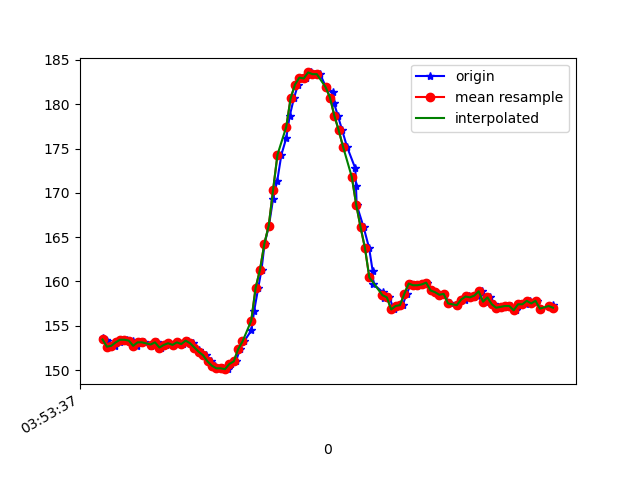

Data behind this chart, as committed beside it:
1618545217761, 1240893930972996, 153.61328, -219.6289, -46.777344
1618545217776, 1240893947454500, 153.4, -220, -46.78
1618545217779, 1240893965553633, 153.3, -220, -47.36
1618545217796, 1240893984598927, 152.6, -220.5, -47.46
1618545217815, 1240894003644220, 152.7, -220, -48.93
1618545217838, 1240894022689514, 153.1, -220, -47.85
1618545217855, 1240894041673765, 153.4, -218.8, -47.56
1618545217874, 1240894060749580, 153.4, -219.1, -48.05
1618545217899, 1240894079886438, 153.3, -219.6, -47.85
1618545217917, 1240894099206423, 152.7, -219.8, -47.56
1618545217931, 1240894118160153, 153.1, -219.1, -46.88
1618545217950, 1240894137205446, 153.1, -219.1, -46.68
1618545217983, 1240894156464389, 152.7, -218.9, -46.88
1618545217989, 1240894175357076, 153, -218.9, -48.05
1618545218007, 1240894194402370, 153.1, -218.8, -46.39
1618545218026, 1240894213417142, 152.5, -218.8, -46.48
1618545218048, 1240894232462436, 152.8, -218.8, -46.88
1618545218063, 1240894251690857, 153, -219, -46.19
1618545218087, 1240894270675108, 152.8, -218.8, -47.46
1618545218106, 1240894289689880, 153.1, -219.3, -47.46
1618545218128, 1240894308918302, 152.9, -219.2, -47.85
1618545218151, 1240894328055159, 153.3, -219.1, -47.75
1618545218172, 1240894347100453, 153, -219.2, -46.48
1618545218183, 1240894366420438, 152.5, -219.3, -46.09
1618545218201, 1240894385496253, 152.2, -219.6, -46
1618545218216, 1240894404694153, 151.9, -219.4, -46.19
1618545218235, 1240894423739447, 151.7, -219.6, -46
1618545218256, 1240894442662655, 151, -219.8, -46.48
1618545218275, 1240894461707949, 150.5, -219.6, -46.78
1618545218295, 1240894480783764, 150.2, -220.3, -47.17
1618545218312, 1240894499798536, 150.2, -219.8, -45.7
1618545218332, 1240894518843830, 150.1, -219.4, -45.12
1618545218349, 1240894537919645, 150.7, -219, -46
1618545218370, 1240894556995460, 151, -218.8, -45.41
1618545218388, 1240894576071275, 152.3, -218.2, -45.31
1618545218407, 1240894595147089, 153.2, -218.3, -45.7
1618545218441, 1240894614192383, 154.5, -217.6, -45.8
1618545218453, 1240894633390283, 156.6, -217.4, -45.02
1618545218472, 1240894652405056, 159.3, -216.6, -44.73
1618545218487, 1240894671786083, 161.3, -215.1, -44.04
1618545218501, 1240894690678771, 164.3, -214.6, -43.36
1618545218521, 1240894709785107, 166.3, -214.2, -44.04
1618545218540, 1240894728830400, 169.3, -214, -42.68
1618545218559, 1240894747814651, 171.4, -213.9, -42.58
1618545218578, 1240894766890466, 174.3, -213.5, -41.21
1618545218600, 1240894785874717, 176.2, -213.2, -40.53
1618545218616, 1240894804950532, 178.7, -212.5, -40.14
1618545218635, 1240894823995826, 180.7, -213.4, -38.38
1618545218654, 1240894842980077, 182.2, -213.4, -38.67
1618545218673, 1240894862025370, 183, -213.6, -38.67
1618545218692, 1240894881101185, 182.9, -213.3, -37.7
1618545218711, 1240894900115958, 183.6, -213.6, -39.16
1618545218730, 1240894919100209, 183.4, -213.7, -38.18
1618545218755, 1240894938237066, 183.4, -213, -39.16
1618545218782, 1240894957434966, 181.9, -213.4, -39.45
1618545218815, 1240894976388696, 181.3, -212.8, -39.75
1618545218818, 1240894995403468, 180.2, -213.1, -40.92
1618545218836, 1240895014448762, 178.7, -213.1, -40.72
1618545218856, 1240895033616141, 177.1, -213.4, -40.23
1618545218878, 1240895052752998, 175.2, -213.3, -40.43
1618545218916, 1240895071981420, 172.8, -213.6, -41.89
... 48 more rows
